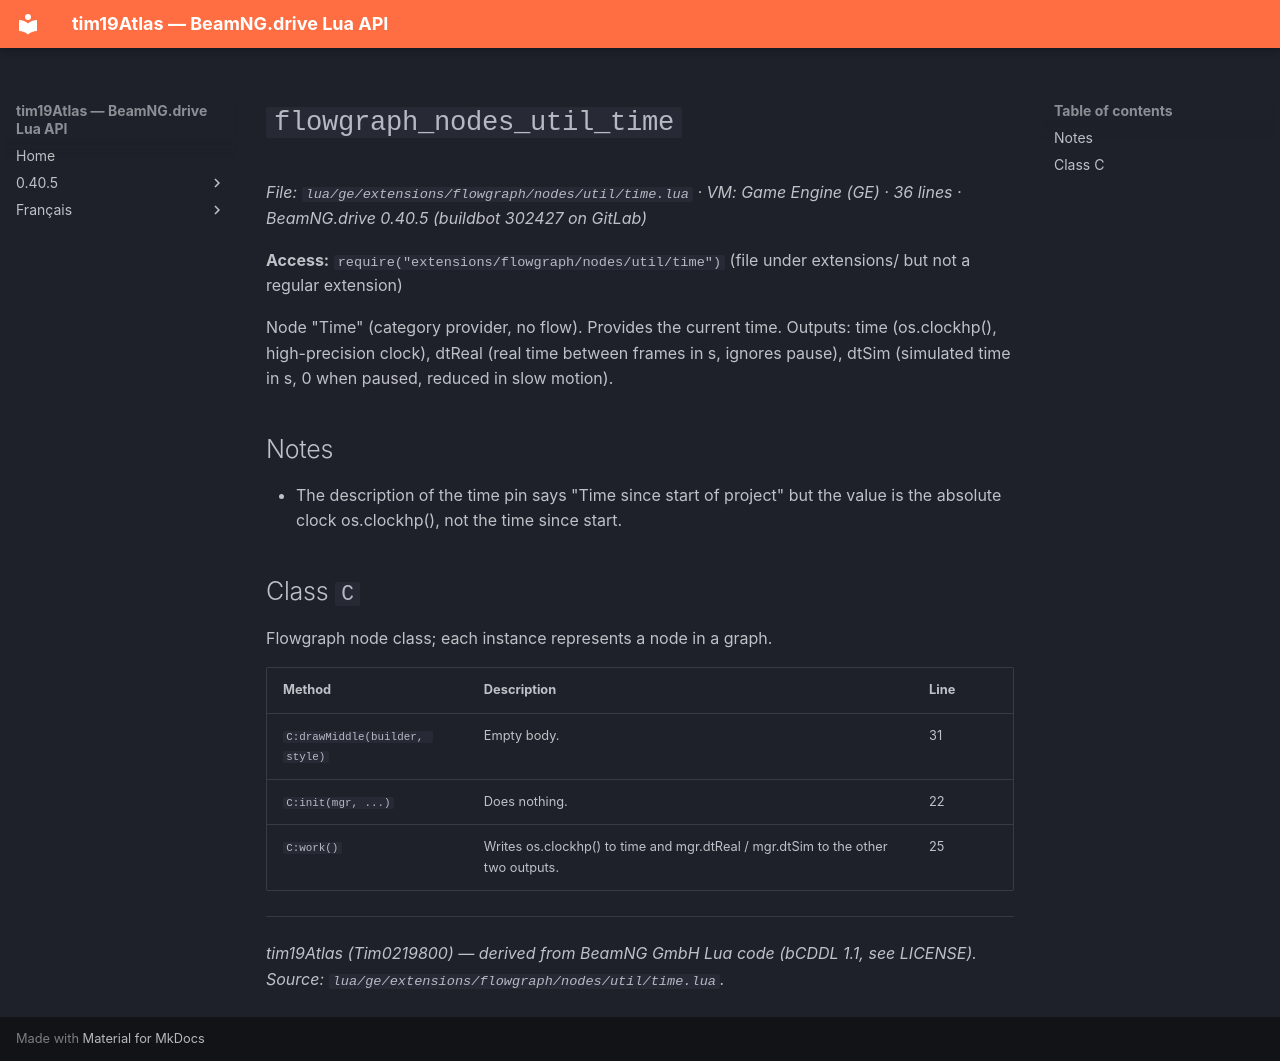

repository: Tim0219800/beamng-lua-atlas · page: 0.40.5/ge/extensions/flowgraph/nodes/util/time.html · generator: mkdocs

# `flowgraph_nodes_util_time`

*File: `lua/ge/extensions/flowgraph/nodes/util/time.lua` · VM: Game Engine (GE) · 36 lines · BeamNG.drive 0.40.5 (buildbot 302427 on GitLab)*

**Access:** `require("extensions/flowgraph/nodes/util/time")` (file under extensions/ but not a regular extension)

Node "Time" (category provider, no flow). Provides the current time. Outputs: time (os.clockhp(), high-precision clock), dtReal (real time between frames in s, ignores pause), dtSim (simulated time in s, 0 when paused, reduced in slow motion).

## Notes

- The description of the time pin says "Time since start of project" but the value is the absolute clock os.clockhp(), not the time since start.

## Class `C`

Flowgraph node class; each instance represents a node in a graph.

| Method | Description | Line |
|---|---|---|
| `C:drawMiddle(builder, style)` | Empty body. | 31 |
| `C:init(mgr, ...)` | Does nothing. | 22 |
| `C:work()` | Writes os.clockhp() to time and mgr.dtReal / mgr.dtSim to the other two outputs. | 25 |

---
*tim19Atlas (Tim0219800) — derived from BeamNG GmbH Lua code (bCDDL 1.1, see LICENSE). Source: `lua/ge/extensions/flowgraph/nodes/util/time.lua`.*
